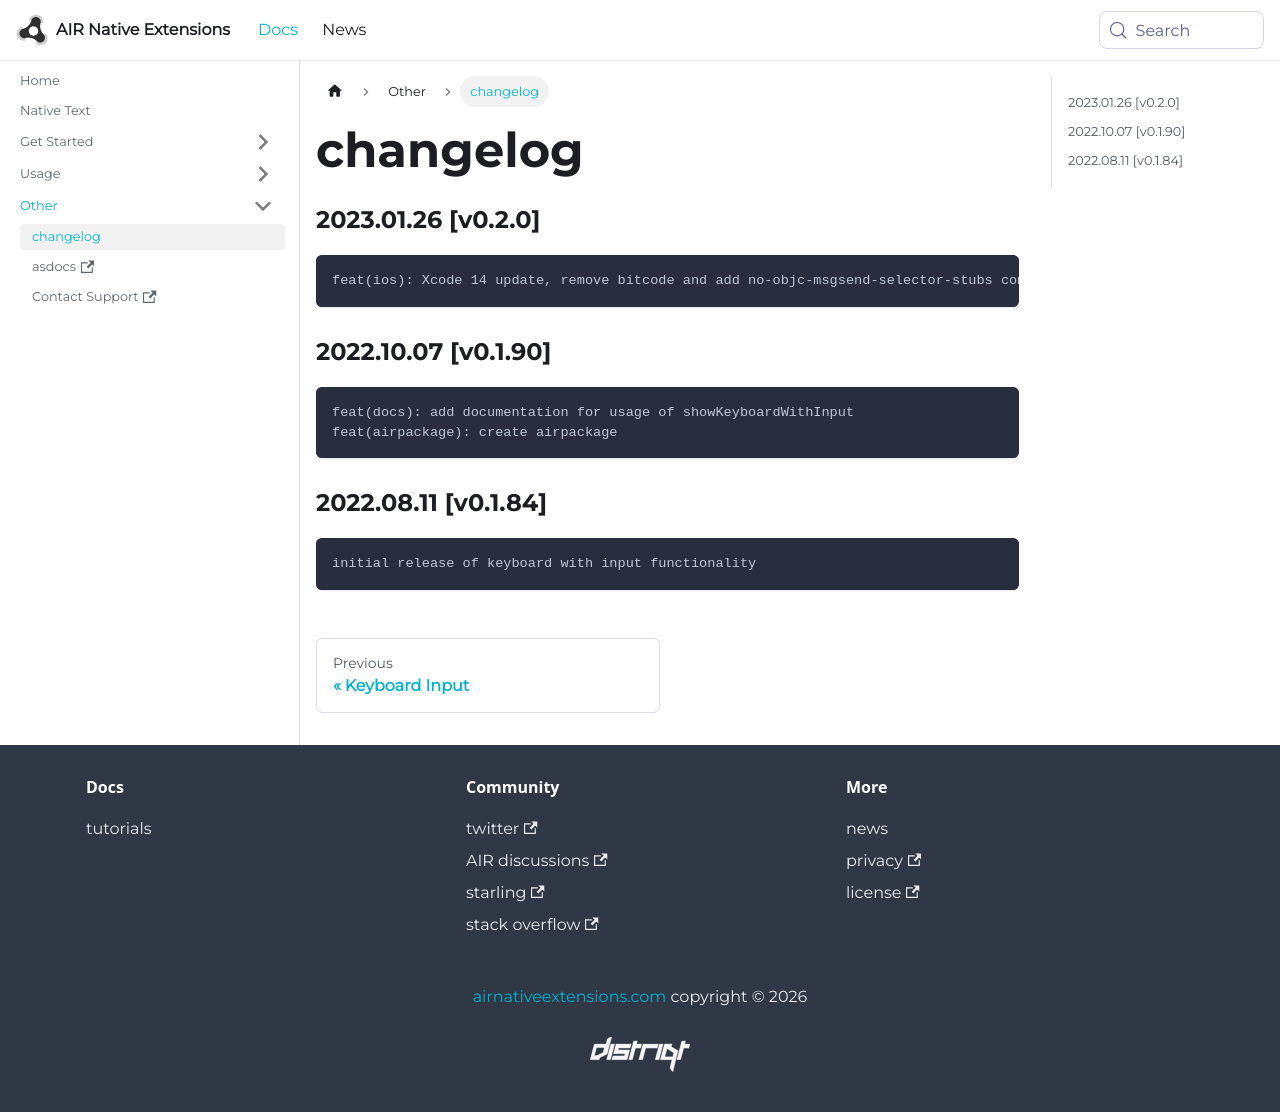

repository: airnativeextensions/nativeextensions-documentation · page: docs/nativetext/changelog/index.html · generator: docusaurus

### 2023.01.26 [v0.2.0]

```
feat(ios): Xcode 14 update, remove bitcode and add no-objc-msgsend-selector-stubs compiler flag
```

### 2022.10.07 [v0.1.90]

```
feat(docs): add documentation for usage of showKeyboardWithInput
feat(airpackage): create airpackage
```

### 2022.08.11 [v0.1.84]

```
initial release of keyboard with input functionality
```
